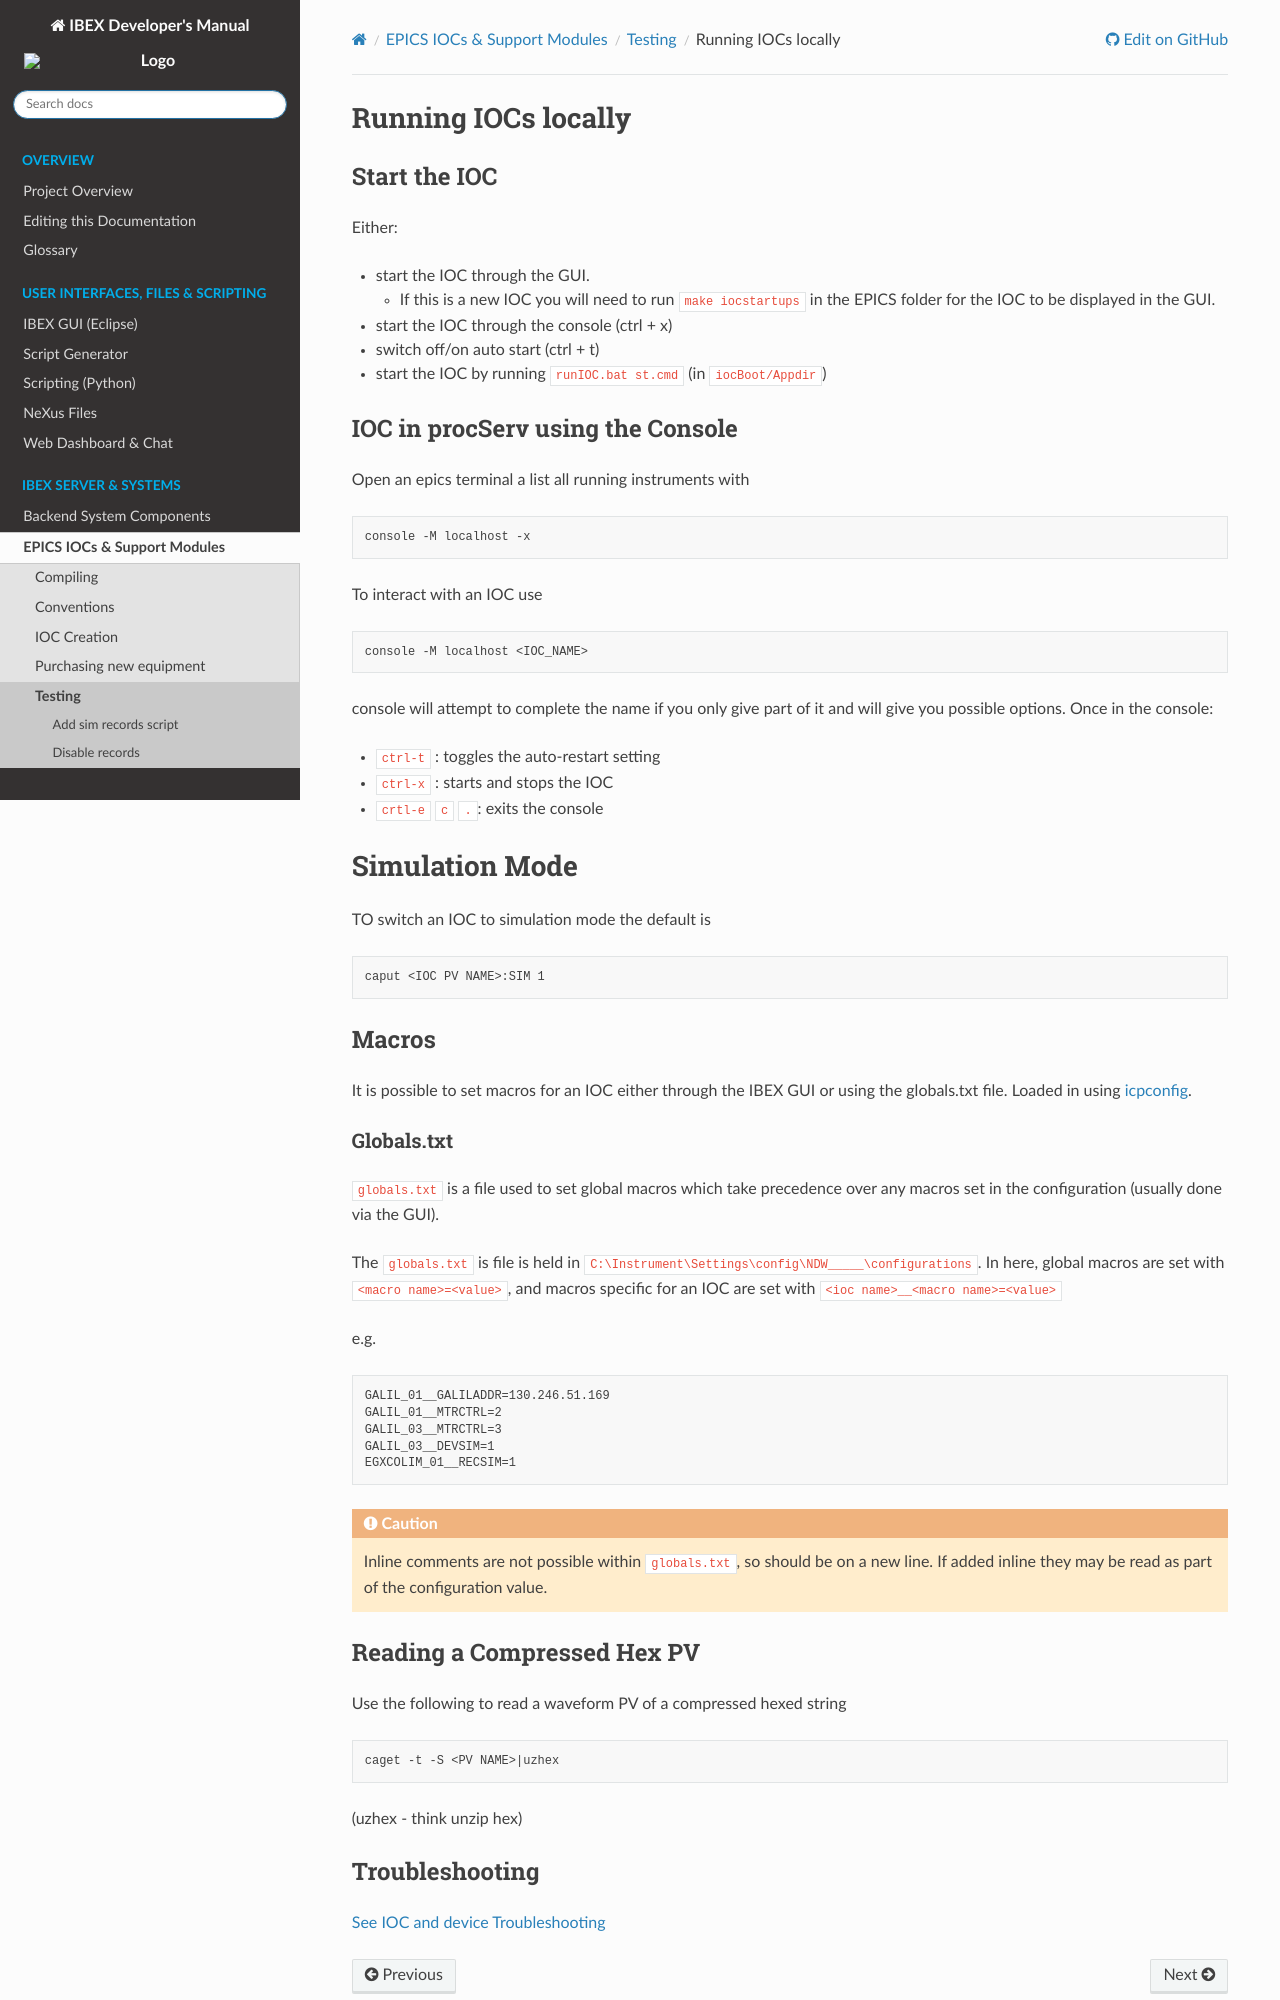

repository: ISISComputingGroup/ibex_developers_manual · page: iocs/testing/Running-IOCs.html · generator: sphinx

# Running IOCs locally

## Start the IOC

Either:

* start the IOC through the GUI. 
  * If this is a new IOC you will need to run `make iocstartups` in the EPICS folder for the IOC to be displayed in the GUI.
* start the IOC through the console (ctrl + x)
* switch off/on auto start (ctrl + t)
* start the IOC by running `runIOC.bat st.cmd` (in `iocBoot/Appdir`)

## IOC in procServ using the Console

Open an epics terminal a list all running instruments with

    console -M localhost -x

To interact with an IOC use

    console -M localhost <IOC_NAME>

console will attempt to complete the name if you only give part of it and will give you possible options. Once in the console:
* `ctrl-t` : toggles the auto-restart setting
* `ctrl-x` : starts and stops the IOC
* `crtl-e` `c` `.`: exits the console

# Simulation Mode

TO switch an IOC to simulation mode the default is

    caput <IOC PV NAME>:SIM 1

## Macros

It is possible to set macros for an IOC either through the IBEX GUI or using the globals.txt file. Loaded in using [icpconfig](../tools/icpconfig).

### Globals.txt

`globals.txt` is a file used to set global macros which take precedence over any macros set in the configuration (usually done via the GUI). 

The `globals.txt` is file is held in `C:\Instrument\Settings\config\NDW_____\configurations`. In here, global macros are set with `<macro name>=<value>`, and macros specific for an IOC are set with `<ioc name>__<macro name>=<value>`

e.g.

    GALIL_01__GALILADDR=130.246.51.169
    GALIL_01__MTRCTRL=2
    GALIL_03__MTRCTRL=3
    GALIL_03__DEVSIM=1
    EGXCOLIM_01__RECSIM=1

:::{caution}
Inline comments are not possible within `globals.txt`, so should be on a new line. If added inline they may be read as part of the configuration value.
:::
